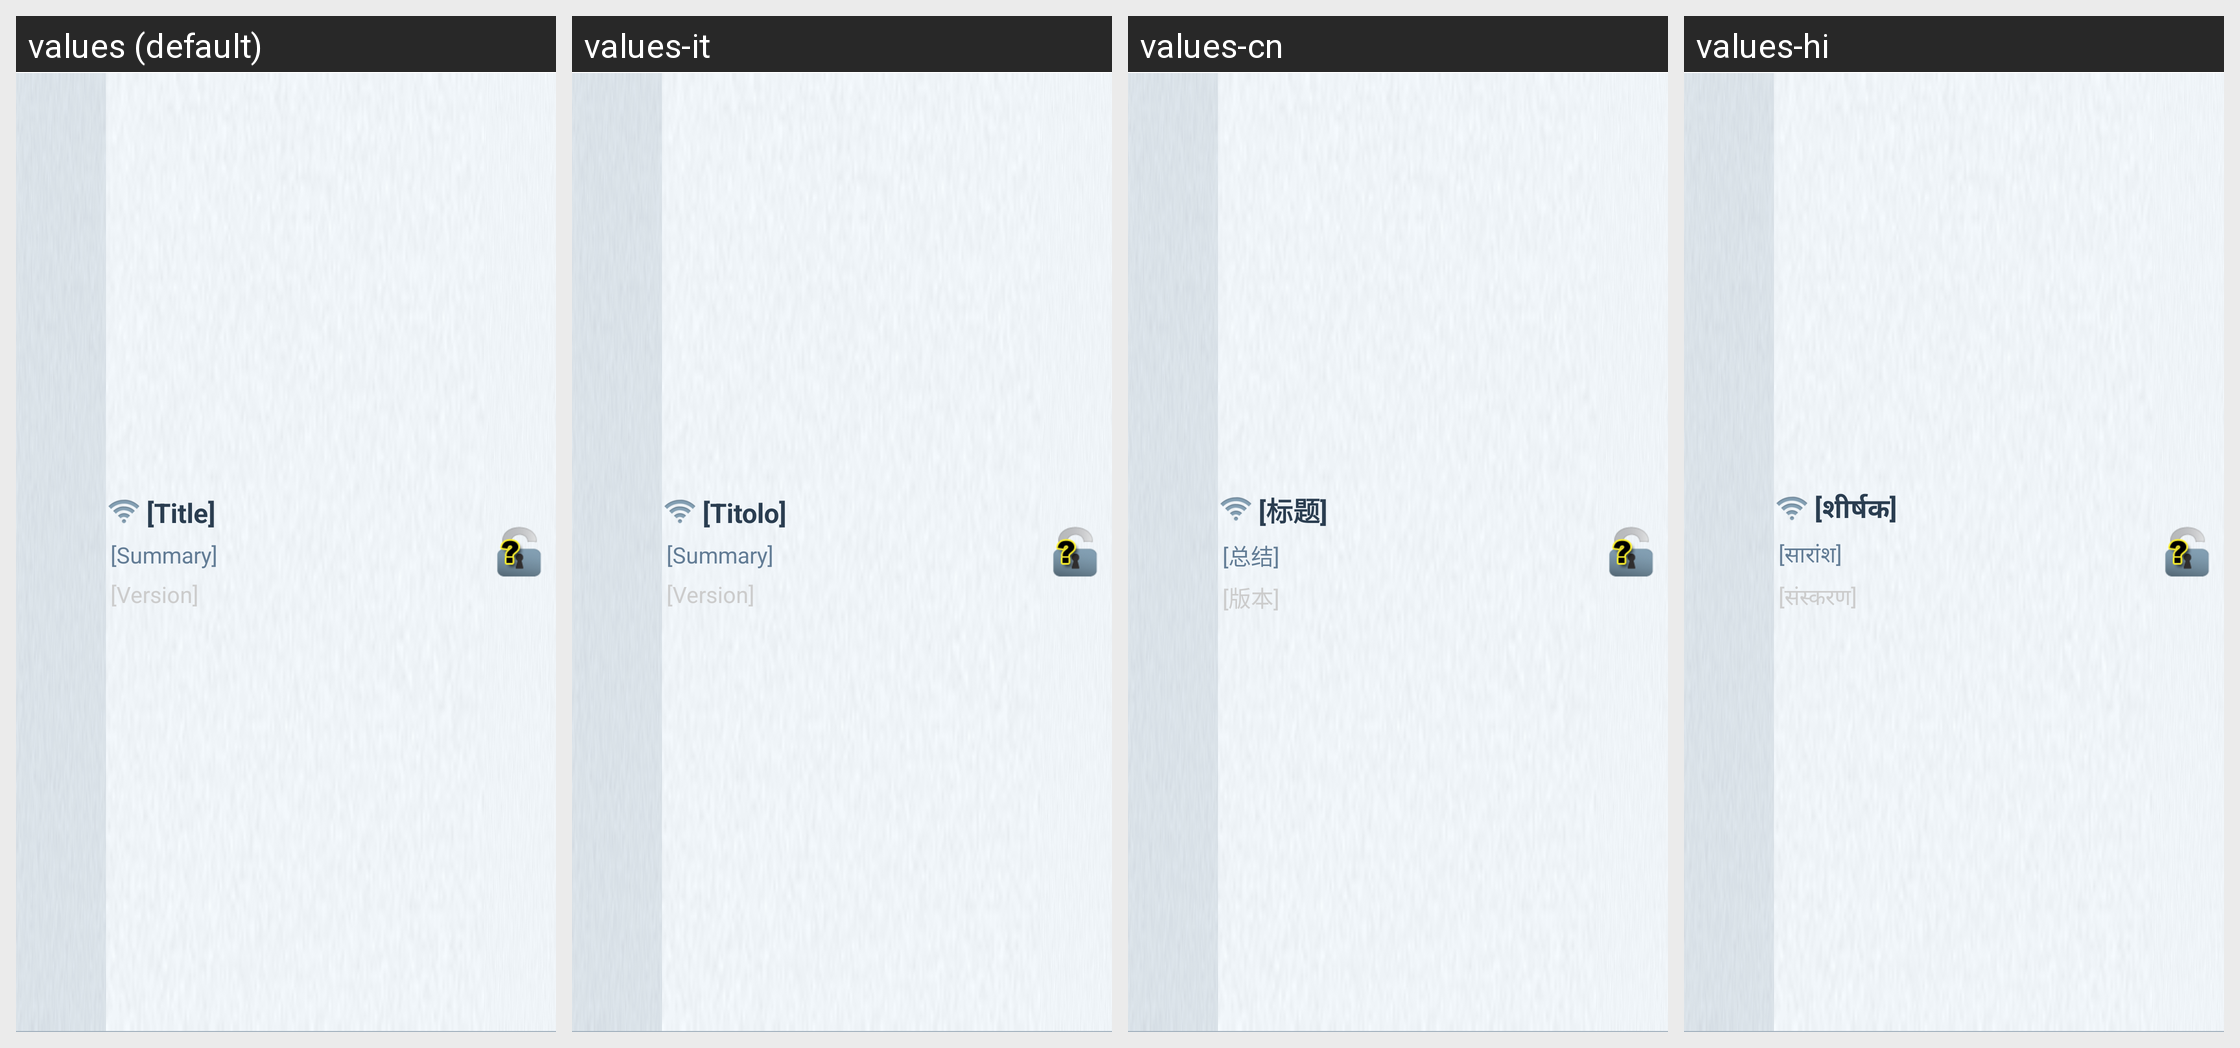

This grid shows one Android layout under several languages. Give, for every string resource on the screen, its name, the default text and each shown locale's text.
Android screen res/layout/view_peer_list_item.xml rendered under 4 locales, left to right: values (default), values-it, values-cn, values-hi. Device: Nexus 5 (rendered at 1080×1920; each locale shown at half size, 540×960, under a caption strip naming it); theme FrostWireTheme.
Other locales in the repository, not shown: values-cs, values-da, values-de, values-es, values-fr, values-id, values-ja, values-ko, values-nl, values-pl, values-pt, values-ru, values-tr, values-vi.
Strings drawn on this screen, with the default value and each locale's value (text and hints the layout hard-codes, and strings that could not be matched under every locale, appear in the picture but are not listed):

dummy_title
  values: [Title]
  values-it: [Titolo]
  values-cn: [标题]
  values-hi: [शीर्षक]

dummy_summary
  values: [Summary]
  values-it: [Summary]
  values-cn: [总结]
  values-hi: [सारांश]

dummy_version
  values: [Version]
  values-it: [Version]
  values-cn: [版本]
  values-hi: [संस्करण]
